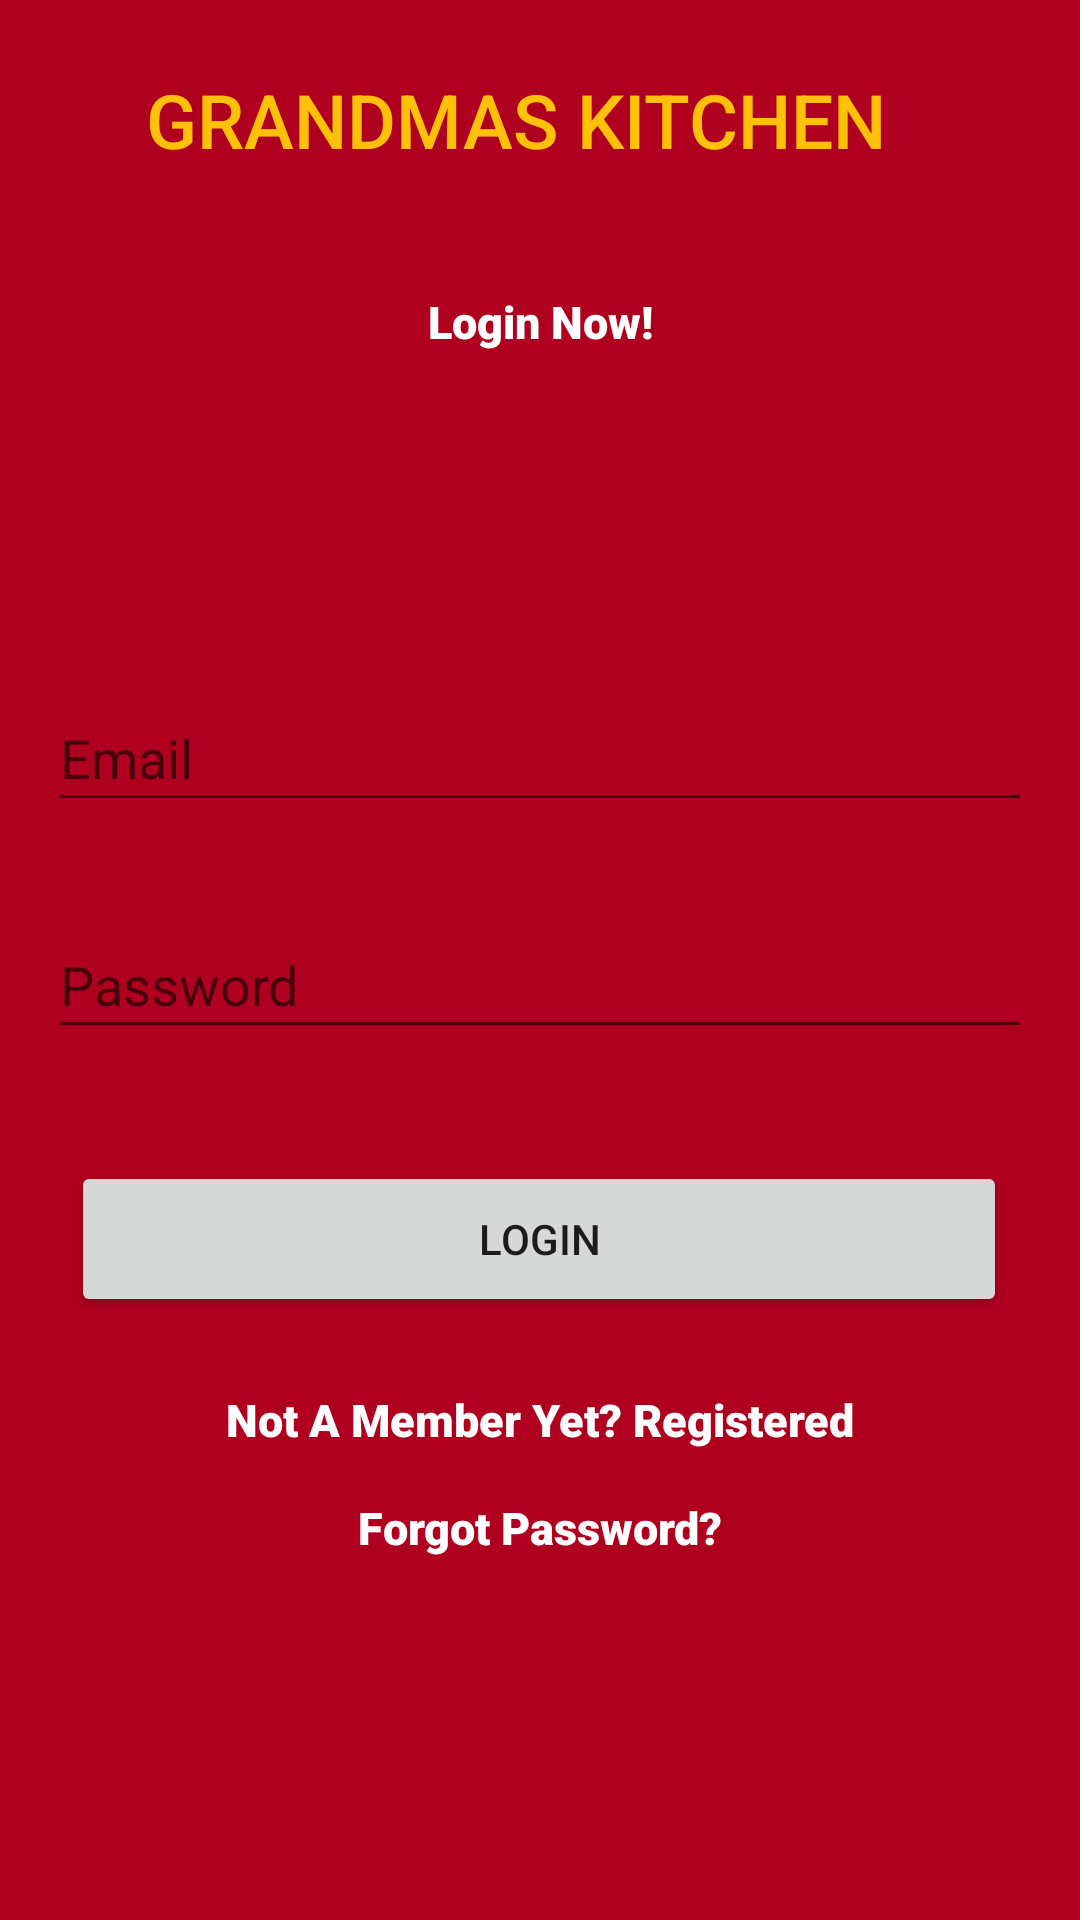

Layout XML and referenced resources for this Android screen:
<!-- AndroidManifest.xml: application theme Theme.RestaurantOrder -->
<!-- res/layout/activity_login.xml -->
<?xml version="1.0" encoding="utf-8"?>
<androidx.constraintlayout.widget.ConstraintLayout xmlns:android="http://schemas.android.com/apk/res/android"
    xmlns:app="http://schemas.android.com/apk/res-auto"
    xmlns:tools="http://schemas.android.com/tools"
    android:layout_width="match_parent"
    android:layout_height="match_parent"
    android:background="@color/design_default_color_error"
    tools:context=".Login">

    <TextView
        android:id="@+id/createText"
        android:layout_width="wrap_content"
        android:layout_height="wrap_content"
        android:layout_marginTop="24dp"
        android:fontFamily="sans-serif-black"
        android:text="Not A Member Yet? Registered"
        android:textColor="#FFFFFF"
        android:textSize="15sp"
        app:layout_constraintEnd_toEndOf="parent"
        app:layout_constraintStart_toStartOf="parent"
        app:layout_constraintTop_toBottomOf="@+id/Login" />

    <TextView
        android:id="@+id/forgotPassword"
        android:layout_width="wrap_content"
        android:layout_height="wrap_content"
        android:layout_marginTop="60dp"
        android:fontFamily="sans-serif-black"
        android:text="Forgot Password?"
        android:textColor="#FFFFFF"
        android:textSize="15sp"
        app:layout_constraintEnd_toEndOf="parent"
        app:layout_constraintStart_toStartOf="parent"
        app:layout_constraintTop_toBottomOf="@+id/Login" />

    <EditText
        android:id="@+id/Password"
        android:layout_width="0dp"
        android:layout_height="46dp"
        android:layout_marginStart="16dp"
        android:layout_marginEnd="16dp"
        android:ems="10"
        android:hint="Password"
        android:inputType="textPassword"
        android:textColor="#FAF9F9"
        app:layout_constraintBottom_toBottomOf="parent"
        app:layout_constraintEnd_toEndOf="parent"
        app:layout_constraintHorizontal_bias="0.0"
        app:layout_constraintStart_toStartOf="parent"
        app:layout_constraintTop_toBottomOf="@+id/textView2"
        app:layout_constraintVertical_bias="0.391" />

    <EditText
        android:id="@+id/Email"
        android:layout_width="0dp"
        android:layout_height="46dp"
        android:layout_marginStart="16dp"
        android:layout_marginEnd="16dp"
        android:ems="10"
        android:hint="Email"
        android:inputType="textEmailAddress"
        android:textColor="#FAF9F9"
        app:layout_constraintBottom_toBottomOf="parent"
        app:layout_constraintEnd_toEndOf="parent"
        app:layout_constraintHorizontal_bias="0.0"
        app:layout_constraintStart_toStartOf="parent"
        app:layout_constraintTop_toBottomOf="@+id/textView2"
        app:layout_constraintVertical_bias="0.232" />

    <TextView
        android:id="@+id/textView"
        android:layout_width="263dp"
        android:layout_height="46dp"
        android:fontFamily="sans-serif-medium"
        android:text="GRANDMAS KITCHEN"
        android:textColor="#FFC107"
        android:textSize="25sp"
        app:layout_constraintBottom_toBottomOf="parent"
        app:layout_constraintEnd_toEndOf="parent"
        app:layout_constraintStart_toStartOf="parent"
        app:layout_constraintTop_toTopOf="parent"
        app:layout_constraintVertical_bias="0.039" />

    <TextView
        android:id="@+id/textView2"
        android:layout_width="wrap_content"
        android:layout_height="wrap_content"
        android:layout_marginTop="28dp"
        android:fontFamily="sans-serif-black"
        android:text="Login Now!"
        android:textColor="#FFFFFF"
        android:textSize="15sp"
        app:layout_constraintEnd_toEndOf="parent"
        app:layout_constraintStart_toStartOf="parent"
        app:layout_constraintTop_toBottomOf="@+id/textView" />

    <Button
        android:id="@+id/Login"
        android:layout_width="312dp"
        android:layout_height="52dp"
        android:text="Login"
        app:layout_constraintBottom_toBottomOf="parent"
        app:layout_constraintEnd_toEndOf="parent"
        app:layout_constraintHorizontal_bias="0.494"
        app:layout_constraintStart_toStartOf="parent"
        app:layout_constraintTop_toBottomOf="@+id/Password"
        app:layout_constraintVertical_bias="0.157"
        app:rippleColor="#F1F1F1" />

</androidx.constraintlayout.widget.ConstraintLayout>
<!-- resources referenced by this layout -->
<resources>
  <style name="Theme.RestaurantOrder" parent="Theme.MaterialComponents.DayNight.DarkActionBar">
          
          <item name="colorPrimary">@color/purple_500</item>
          <item name="colorPrimaryVariant">@color/purple_700</item>
          <item name="colorOnPrimary">@color/white</item>
          
          <item name="colorSecondary">@color/teal_200</item>
          <item name="colorSecondaryVariant">@color/teal_700</item>
          <item name="colorOnSecondary">@color/black</item>
          
          <item name="android:statusBarColor" tools:targetApi="l">?attr/colorPrimaryVariant</item>
          
      </style>
  <!-- not gathered from this repository: default colours our renderer supplied (Android Studio template values) -->
  <color name="purple_500">#FF6200EE</color>
  <color name="purple_700">#FF3700B3</color>
  <color name="teal_200">#FF03DAC5</color>
  <color name="teal_700">#FF018786</color>
  <color name="black">#FF000000</color>
  <color name="white">#FFFFFFFF</color>
</resources>
